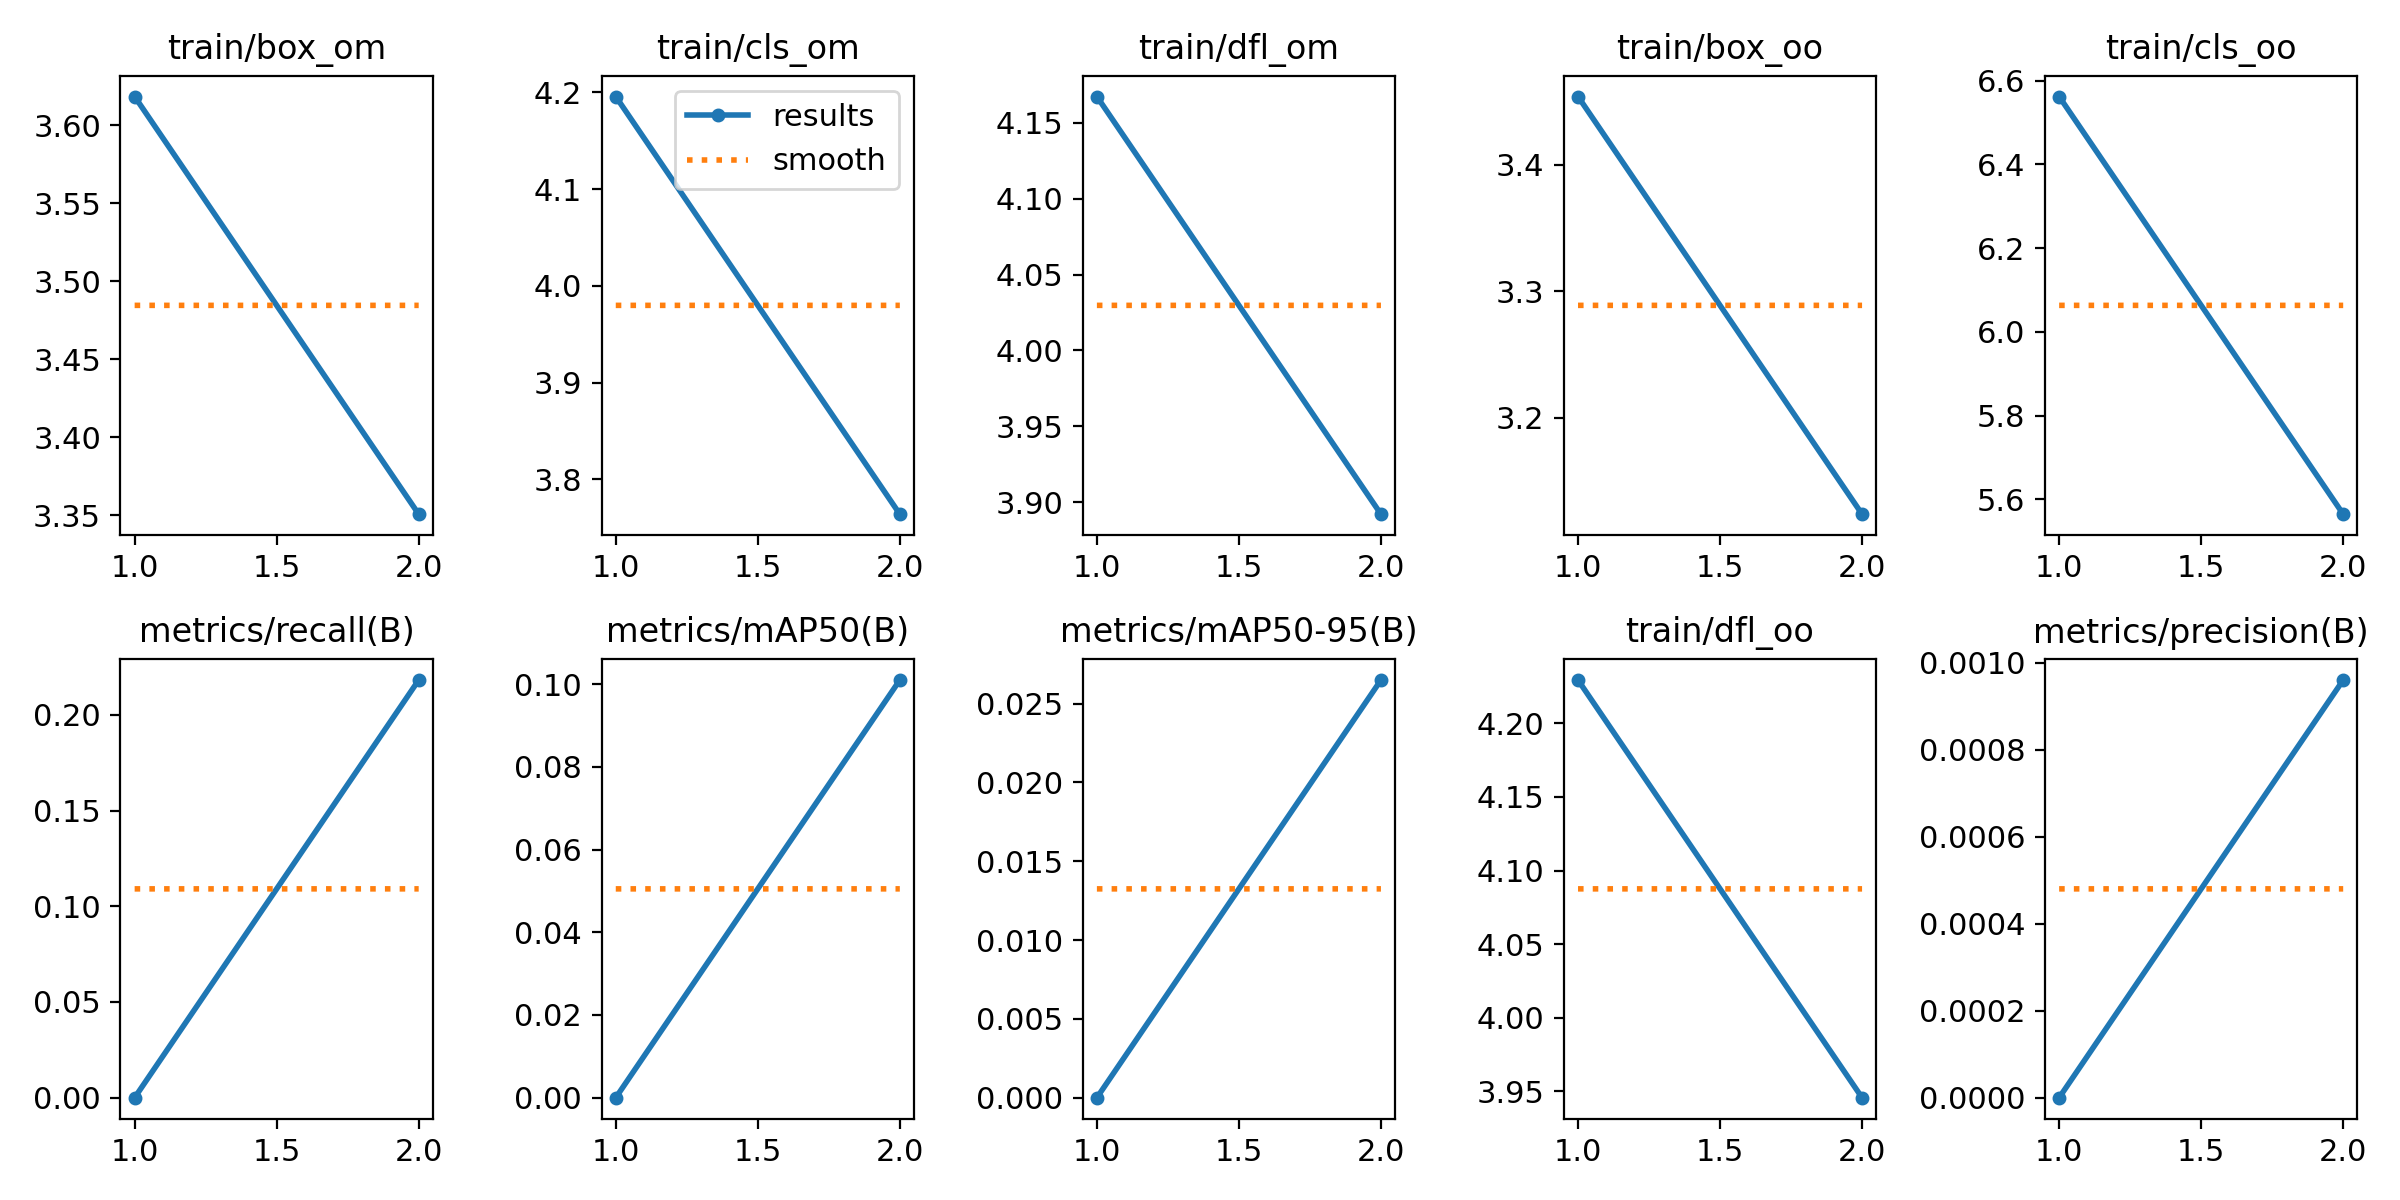

The file beside this chart, header and first rows:
epoch, train/box_om, train/cls_om, train/dfl_om, train/box_oo, train/cls_oo, train/dfl_oo, metrics/precision(B), metrics/recall(B), metrics/mAP50(B), metrics/mAP50-95(B), val/box_om, val/cls_om, val/dfl_om, val/box_oo, val/cls_oo, val/dfl_oo, lr/pg0, lr/pg1, lr/pg2
1, 3.619, 4.196, 4.167, 3.454, 6.562, 4.229, 0, 0, 0, 0, 3.691, 4.3, 4.041, 3.748, 8.85, 4.102, 0.0003619, 0.0003619, 0.0003619
2, 3.351, 3.764, 3.892, 3.124, 5.564, 3.946, 0.00096, 0.2182, 0.101, 0.02649, 3.556, 4.174, 3.957, 3.62, 7.546, 4.04, 0.0003698, 0.0003698, 0.0003698
